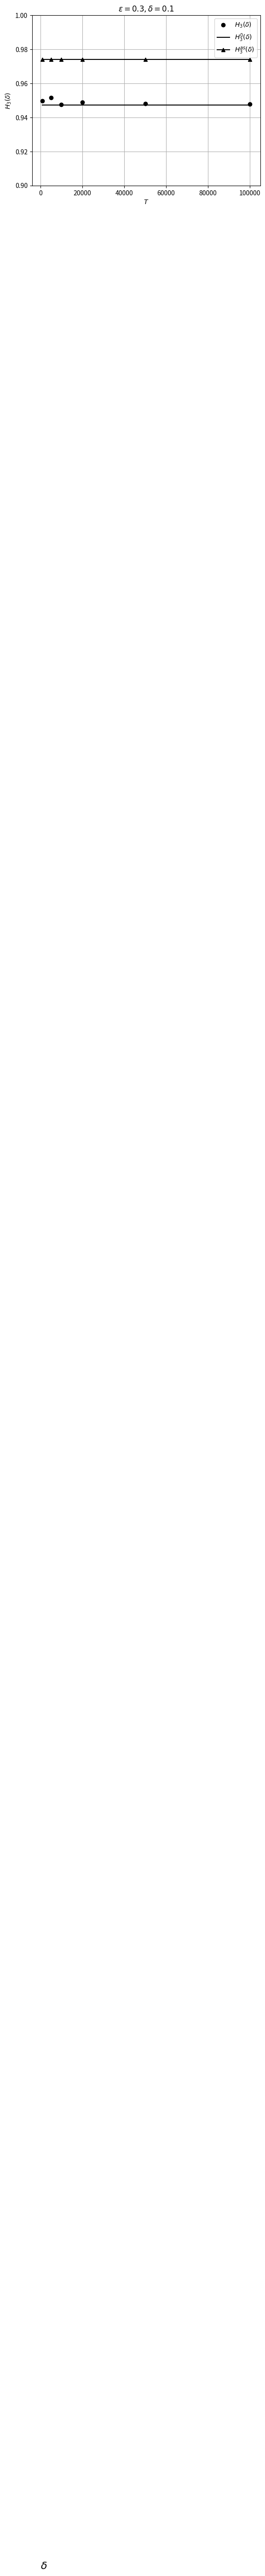

Write the Python code that produced this figure.
__author__ = 'Andrey'


import matplotlib.pyplot as plt
x=[1000,5000,10000,20000,50000,100000]
y1=[0.949786845,0.95168044,0.947407436,0.948834443,0.948043287,0.947876472]
y2=[0.94712651106442526,0.94712651106442526,0.94712651106442526,0.94712651106442526,0.94712651106442526,0.94712651106442526]
y3=[0.9739070661719972,0.9739070661719972,0.9739070661719972,0.9739070661719972,0.9739070661719972,0.9739070661719972]

h2= plt.plot(x,y1,'o', label=r'$ H_3(\delta) $', color='black')
h3= plt.plot(x,y2,'-', label=r'$ H_3^0(\delta) $', color='black')
h4= plt.plot(x,y3,'-^', label=r'$ H_3^{as}(\delta) $', color='black')
plt.ylim(ymax = 1.0, ymin = 0.9)
#plt.scatter(x, y, label = u'graphic', color='r')
plt.grid(True)
plt.text(0.5, -0.5, r'$ \delta $', fontsize='16')
plt.ylabel(r'$H_3(\delta)$')
plt.xlabel(r'$T$')
plt.title(r'$  \epsilon=0.3,  \delta=0.1 $')
plt.legend()
plt.show()